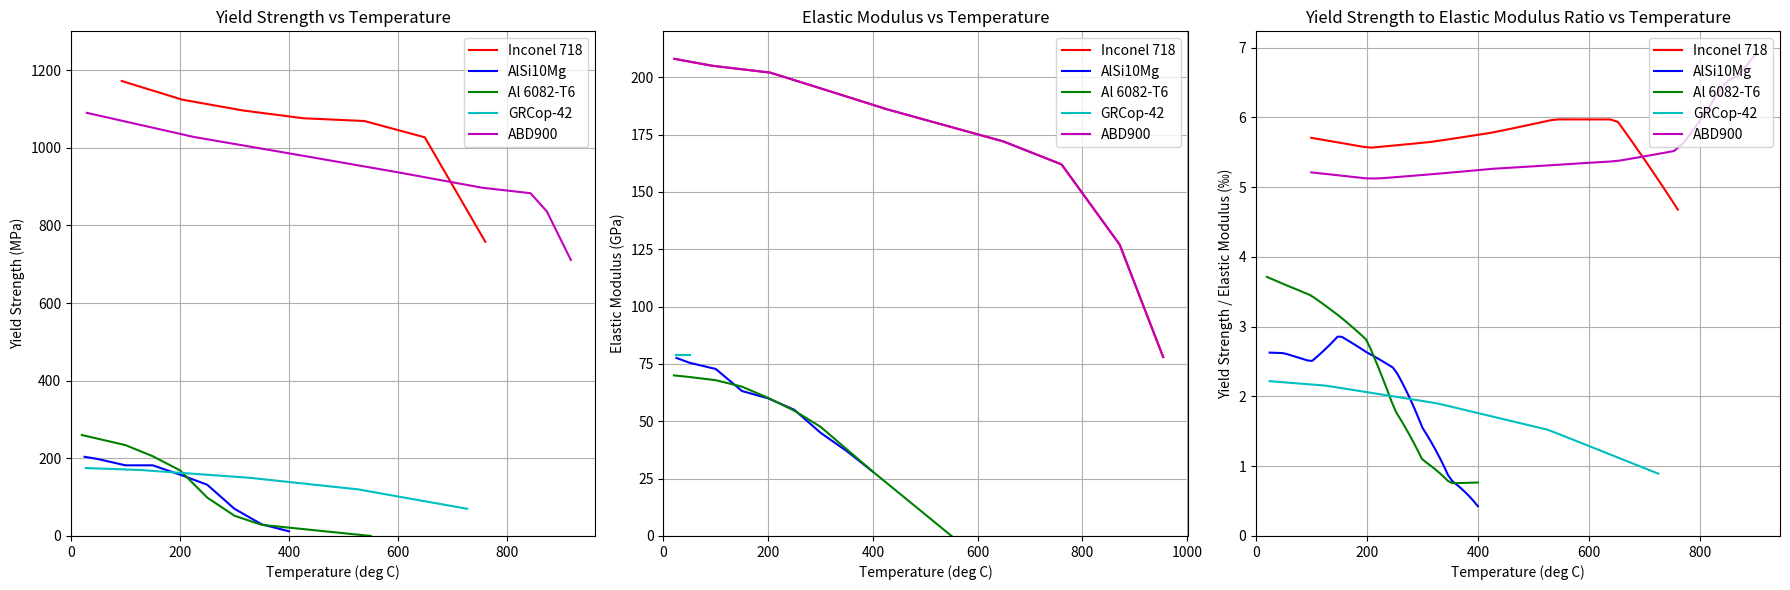

Here is the Python script that generated this plot:
import matplotlib.pyplot as plt
import numpy as np
from scipy.interpolate import interp1d

# Inconel 718
inconel_modulus_temps = np.array([21, 93, 204, 316, 427, 538, 649, 760, 871, 954]) # E temps (deg C)
inconel_modulus = np.array([208, 205, 202, 194, 186, 179, 172, 162, 127, 78]) * 1e9 # E values (Pa)
inconel_yield_temps = np.array([93, 204, 316, 427, 538, 649, 760]) # Yield stress temps (deg C)
inconel_yield_stress = np.array([1172, 1124, 1096, 1076, 1069, 1027, 758]) * 1e6 # Yield stress values (Pa)

# Aluminum AlSi10Mg
aluminum_modulus_temps = np.array([25, 50, 100, 150, 200, 250, 300, 350, 400]) # E temps (deg C)
aluminum_modulus = np.array([77.6, 75.5, 72.8, 63.2, 60, 55, 45, 37, 28]) * 1e9 # E values (Pa)
aluminum_yield_temps = np.array([298, 323, 373, 423, 473, 523, 573, 623, 673]) - 273.15 # Yield stress temps (deg C)
aluminum_yield_stress = np.array([204, 198, 182, 182, 158, 132, 70, 30, 12]) * 1e6 # Yield stress values (Pa)

# Aluminum 6082-T6 (from Eurocode 9)
ys_0_6082 = 260e6  # Yield stress at room temp (for under 6mm thickness)
aluminum_6082_modulus_temps = np.array([20, 50, 100, 150, 200, 250, 300, 350, 400, 550])  # E Temps (deg C)
aluminum_6082_modulus = np.array([70, 69.3, 67.9, 65.1, 60.2, 54.6, 47.6, 37.8, 28.0, 0]) * 1e9  # E values (Pa)
aluminum_6082_yield_temps = np.array([20, 100, 150, 200, 250, 300, 350, 550])  # Yield stress temps (deg C)
aluminum_6082_yield_stress = np.array([1, 0.90, 0.79, 0.65, 0.38, 0.20, 0.11, 0]) * ys_0_6082  # Yield stress values (Pa)

# GRCop-42
grcop_modulus_temps = np.array([25, 50])  # E Temps (deg C)
grcop_modulus = np.array([78.9, 78.9]) * 1e9  # E values (Pa) - assumed constant
grcop_yield_temps = np.array([300, 400, 500, 600, 700, 800, 900, 1000]) - 273.15  # Ys Temps (deg C)
grcop_yield_stress = np.array([175, 170, 160, 150, 135, 120, 95, 70]) * 1e6  # Ys values (Pa)

# ABD900
abd900_modulus_temps = np.array([21, 93, 204, 316, 427, 538, 649, 760, 871, 954])  # E temps (deg C)
abd900_modulus = np.array([208, 205, 202, 194, 186, 179, 172, 162, 127, 78]) * 1e9  # E values (Pa) - same as Inconel
abd900_yield_temps = np.array([29, 225, 440, 599, 755, 843, 873, 917])  # Ys temps (deg C)
abd900_yield_stress = np.array([1090, 1028, 976, 937, 897, 883, 836, 711]) * 1e6  # Ys values (Pa)

# Create interpolation functions to calculate yield stress to elastic modulus ratio at common temperature points
# For Inconel 718
inconel_modulus_func = interp1d(inconel_modulus_temps, inconel_modulus, bounds_error=False, fill_value="extrapolate")
inconel_yield_func = interp1d(inconel_yield_temps, inconel_yield_stress, bounds_error=False, fill_value="extrapolate")
inconel_temps_common = np.linspace(100, 760, 50)  # Common temperature range where both data exist
inconel_ys_e = inconel_yield_func(inconel_temps_common) / inconel_modulus_func(inconel_temps_common)

# For AlSi10Mg
aluminum_modulus_func = interp1d(aluminum_modulus_temps, aluminum_modulus, bounds_error=False, fill_value="extrapolate")
aluminum_yield_func = interp1d(aluminum_yield_temps, aluminum_yield_stress, bounds_error=False, fill_value="extrapolate")
aluminum_temps_common = np.linspace(25, 400, 50)  # Common temperature range where both data exist
aluminum_ys_e = aluminum_yield_func(aluminum_temps_common) / aluminum_modulus_func(aluminum_temps_common)

# For 6082-T6
aluminum_6082_modulus_func = interp1d(aluminum_6082_modulus_temps, aluminum_6082_modulus, bounds_error=False, fill_value="extrapolate")
aluminum_6082_yield_func = interp1d(aluminum_6082_yield_temps, aluminum_6082_yield_stress, bounds_error=False, fill_value="extrapolate")
aluminum_6082_temps_common = np.linspace(20, 400, 50)  # Common temperature range where both data exist
aluminum_6082_ys_e = aluminum_6082_yield_func(aluminum_6082_temps_common) / aluminum_6082_modulus_func(aluminum_6082_temps_common)

# For GRCop-42
grcop_modulus_func = interp1d(grcop_modulus_temps, grcop_modulus, bounds_error=False, fill_value="extrapolate")
grcop_yield_func = interp1d(grcop_yield_temps, grcop_yield_stress, bounds_error=False, fill_value="extrapolate")
grcop_temps_common = np.linspace(25, 725, 50)  # Common temperature range where both data exist
grcop_ys_e = grcop_yield_func(grcop_temps_common) / grcop_modulus_func(grcop_temps_common)

# For ABD900
abd900_modulus_func = interp1d(abd900_modulus_temps, abd900_modulus, bounds_error=False, fill_value="extrapolate")
abd900_yield_func = interp1d(abd900_yield_temps, abd900_yield_stress, bounds_error=False, fill_value="extrapolate")
abd900_temps_common = np.linspace(100, 900, 50)  # Common temperature range where both data exist
abd900_ys_e = abd900_yield_func(abd900_temps_common) / abd900_modulus_func(abd900_temps_common)

# Create figure with subplots
fig, (ax1, ax2, ax3) = plt.subplots(1, 3, figsize=(18, 6))

# Subplot 1: Yield Strength
ax1.plot(inconel_yield_temps, inconel_yield_stress/1e6, 'r', label='Inconel 718')
ax1.plot(aluminum_yield_temps, aluminum_yield_stress/1e6, 'b', label='AlSi10Mg')
ax1.plot(aluminum_6082_yield_temps, aluminum_6082_yield_stress/1e6, 'g', label='Al 6082-T6')
ax1.plot(grcop_yield_temps, grcop_yield_stress/1e6, 'c', label='GRCop-42')
ax1.plot(abd900_yield_temps, abd900_yield_stress/1e6, 'm', label='ABD900')
ax1.set_xlabel('Temperature (deg C)')
ax1.set_ylabel('Yield Strength (MPa)')
ax1.grid()
ax1.legend(loc='upper right')
ax1.set_title('Yield Strength vs Temperature')
ax1.set_ylim(0, 1300)
ax1.set_xlim(0, None)

# Subplot 2: Elastic Modulus
ax2.plot(inconel_modulus_temps, inconel_modulus/1e9, 'r', label='Inconel 718')
ax2.plot(aluminum_modulus_temps, aluminum_modulus/1e9, 'b', label='AlSi10Mg')
ax2.plot(aluminum_6082_modulus_temps, aluminum_6082_modulus/1e9, 'g', label='Al 6082-T6')
ax2.plot(grcop_modulus_temps, grcop_modulus/1e9, 'c', label='GRCop-42')
ax2.plot(abd900_modulus_temps, abd900_modulus/1e9, 'm', label='ABD900')
ax2.set_xlabel('Temperature (deg C)')
ax2.set_ylabel('Elastic Modulus (GPa)')
ax2.grid()
ax2.legend(loc='upper right')
ax2.set_title('Elastic Modulus vs Temperature')
ax2.set_ylim(0, 220)
ax2.set_xlim(0, None)

# Subplot 3: Yield Strength / Elastic Modulus Ratio
ax3.plot(inconel_temps_common, inconel_ys_e * 1000, 'r', label='Inconel 718')
ax3.plot(aluminum_temps_common, aluminum_ys_e * 1000, 'b', label='AlSi10Mg')
ax3.plot(aluminum_6082_temps_common, aluminum_6082_ys_e * 1000, 'g', label='Al 6082-T6')
ax3.plot(grcop_temps_common, grcop_ys_e * 1000, 'c', label='GRCop-42')
ax3.plot(abd900_temps_common, abd900_ys_e * 1000, 'm', label='ABD900')
ax3.set_xlabel('Temperature (deg C)')
ax3.set_ylabel('Yield Strength / Elastic Modulus (‰)')
ax3.grid()
ax3.legend(loc='upper right')
ax3.set_title('Yield Strength to Elastic Modulus Ratio vs Temperature')
ax3.set_ylim(0, None)
ax3.set_xlim(0, None)

plt.tight_layout()
plt.show()